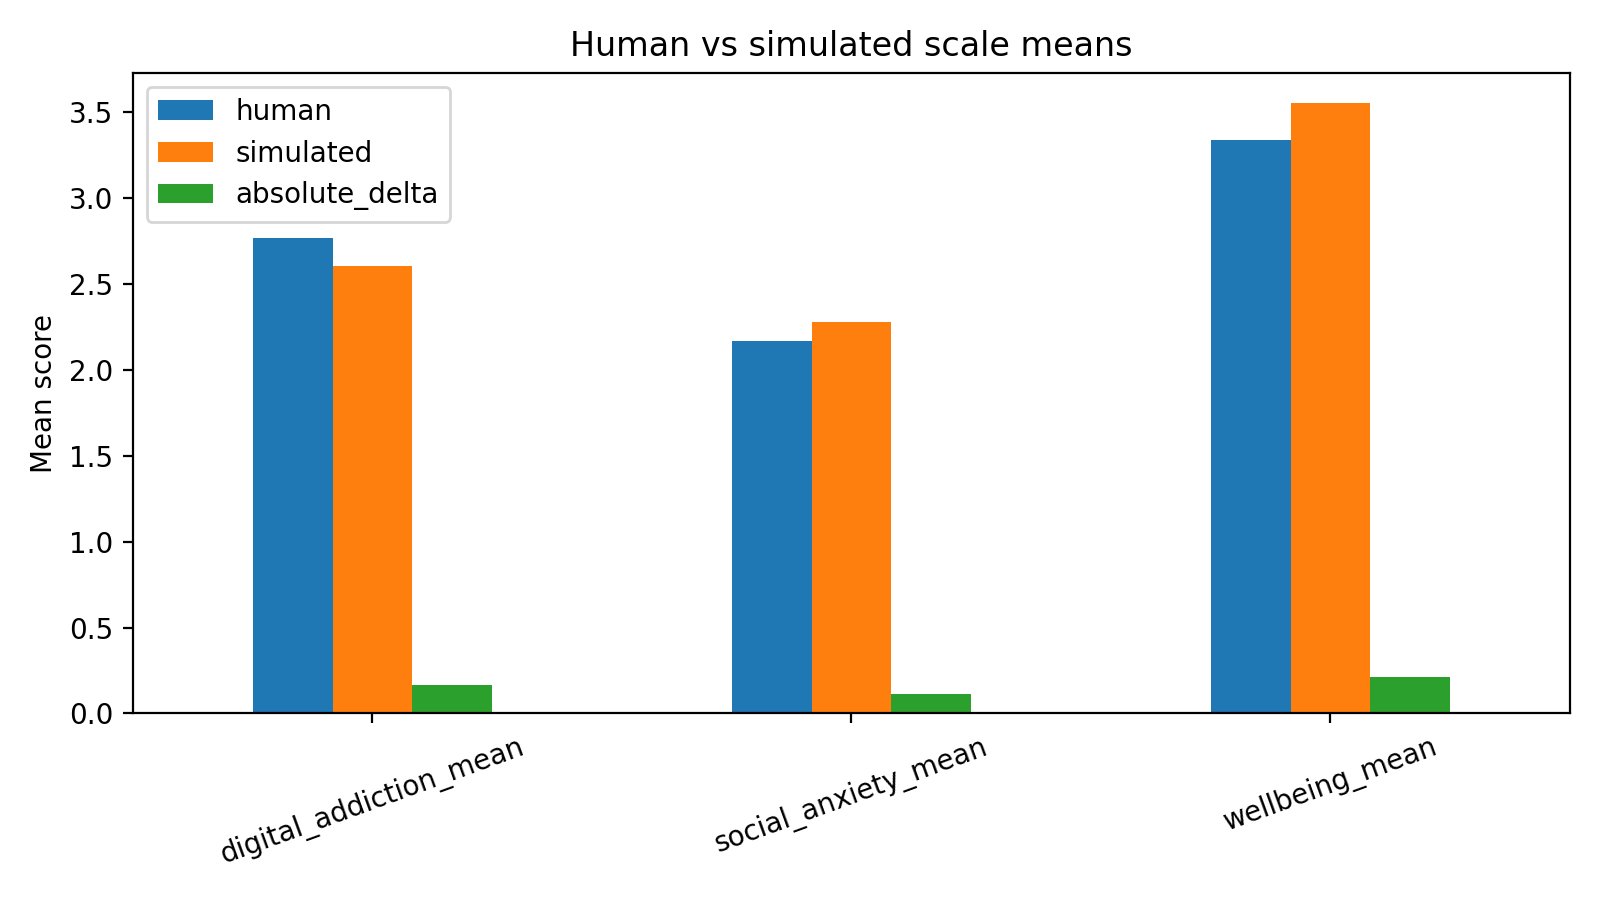

The table this chart was drawn from, first rows:
scale, human, simulated, absolute_delta
digital_addiction_mean, 2.769, 2.606, 0.1632
social_anxiety_mean, 2.165, 2.279, 0.114
wellbeing_mean, 3.34, 3.551, 0.2114
